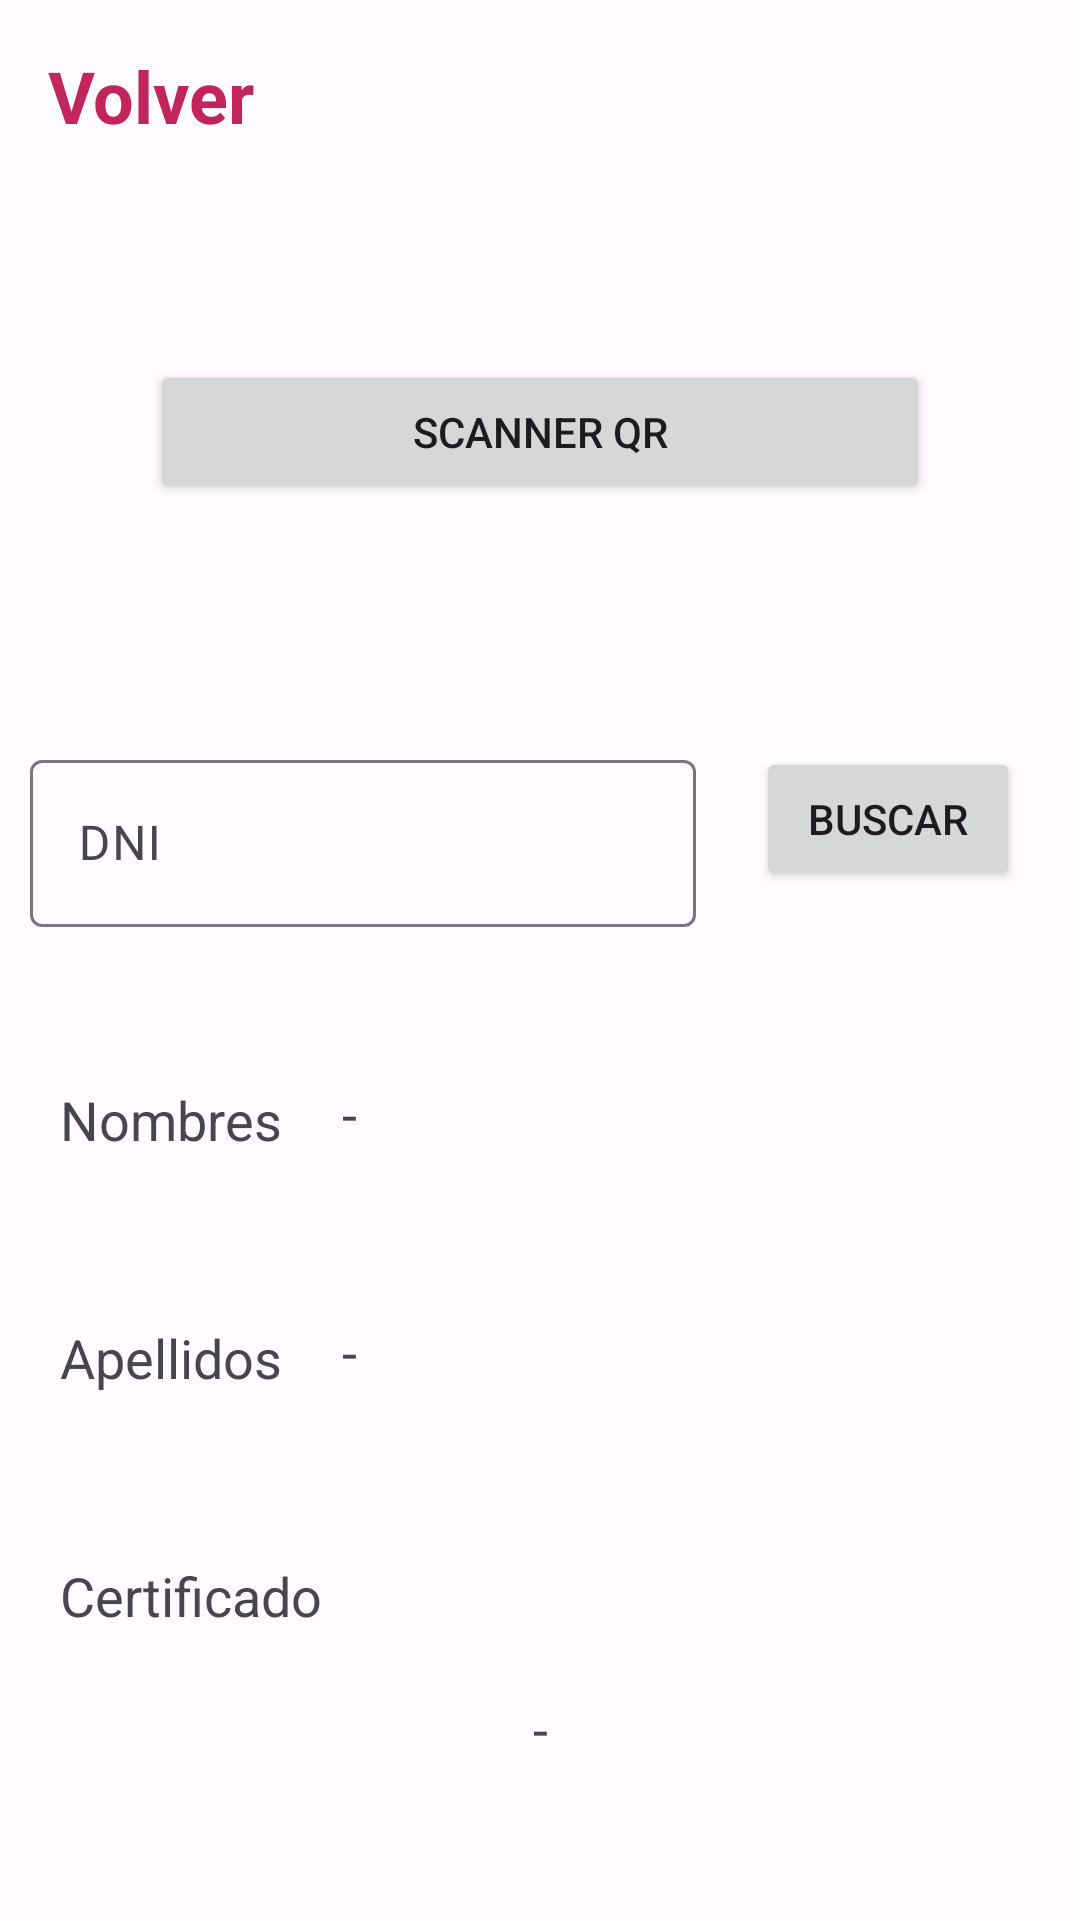

Layout XML and referenced resources for this Android screen:
<!-- AndroidManifest.xml: application theme Theme.AppQR -->
<!-- res/layout/activity_main.xml -->
<?xml version="1.0" encoding="utf-8"?>
<androidx.constraintlayout.widget.ConstraintLayout xmlns:android="http://schemas.android.com/apk/res/android"
    xmlns:app="http://schemas.android.com/apk/res-auto"
    xmlns:tools="http://schemas.android.com/tools"
    android:layout_width="match_parent"
    android:layout_height="match_parent"
    tools:context=".MainActivity">
    <include layout="@layout/custom_toolbar"></include>
    <Button
        android:id="@+id/btnScan"
        android:layout_width="0dp"
        android:layout_height="wrap_content"
        android:layout_marginStart="50dp"
        android:layout_marginTop="120dp"
        android:layout_marginEnd="50dp"
        android:text="SCANNER QR"
        app:layout_constraintEnd_toEndOf="parent"
        app:layout_constraintStart_toStartOf="parent"
        app:layout_constraintTop_toTopOf="parent" />

    <Button
        android:id="@+id/btnBuscar"
        android:layout_width="wrap_content"
        android:layout_height="wrap_content"
        android:layout_marginTop="81dp"
        android:layout_marginEnd="20dp"
        android:text="Buscar"
        app:layout_constraintEnd_toEndOf="parent"
        app:layout_constraintTop_toBottomOf="@+id/btnScan" />

    <TextView
        android:id="@+id/tvNombres"
        android:layout_width="0dp"
        android:layout_height="wrap_content"
        android:layout_marginStart="20dp"
        android:layout_marginTop="50dp"
        android:layout_marginEnd="20dp"
        android:text="-"
        android:textSize="18dp"
        app:layout_constraintEnd_toEndOf="parent"
        app:layout_constraintStart_toEndOf="@+id/textView6"
        app:layout_constraintTop_toBottomOf="@+id/etHome" />

    <TextView
        android:id="@+id/tvApellidos"
        android:layout_width="0dp"
        android:layout_height="wrap_content"
        android:layout_marginStart="20dp"
        android:layout_marginTop="55dp"
        android:layout_marginEnd="20dp"
        android:text="-"
        android:textSize="18dp"
        app:layout_constraintEnd_toEndOf="parent"
        app:layout_constraintStart_toEndOf="@+id/textView7"
        app:layout_constraintTop_toBottomOf="@+id/tvNombres" />

    <com.google.android.material.textfield.TextInputLayout
        android:id="@+id/etHome"
        android:layout_width="0dp"
        android:layout_height="wrap_content"
        android:layout_marginStart="10dp"
        android:layout_marginTop="80dp"
        android:layout_marginEnd="20dp"
        app:layout_constraintEnd_toStartOf="@+id/btnBuscar"
        app:layout_constraintStart_toStartOf="parent"
        app:layout_constraintTop_toBottomOf="@+id/btnScan">

        <com.google.android.material.textfield.TextInputEditText
            android:id="@+id/etDatos"
            android:layout_width="match_parent"
            android:layout_height="wrap_content"
            android:hint="DNI" />
    </com.google.android.material.textfield.TextInputLayout>

    <TextView
        android:id="@+id/textView6"
        android:layout_width="0dp"
        android:layout_height="wrap_content"
        android:layout_marginStart="20dp"
        android:layout_marginTop="52dp"
        android:text="Nombres"
        android:textSize="18dp"
        app:layout_constraintStart_toStartOf="parent"
        app:layout_constraintTop_toBottomOf="@+id/etHome" />

    <TextView
        android:id="@+id/textView7"
        android:layout_width="0dp"
        android:layout_height="wrap_content"
        android:layout_marginStart="20dp"
        android:layout_marginTop="55dp"
        android:text="Apellidos"
        android:textSize="18dp"
        app:layout_constraintStart_toStartOf="parent"
        app:layout_constraintTop_toBottomOf="@+id/textView6" />

    <TextView
        android:id="@+id/textView8"
        android:layout_width="0dp"
        android:layout_height="wrap_content"
        android:layout_marginStart="20dp"
        android:layout_marginTop="55dp"
        android:text="Certificado"
        android:textSize="18dp"
        app:layout_constraintStart_toStartOf="parent"
        app:layout_constraintTop_toBottomOf="@+id/textView7" />

    <TextView
        android:id="@+id/etCerti"
        android:layout_width="0dp"
        android:layout_height="wrap_content"
        android:layout_marginStart="10dp"
        android:layout_marginTop="20dp"
        android:textAlignment="center"
        android:layout_marginEnd="10dp"
        android:text="-"
        android:textSize="18dp"
        app:layout_constraintEnd_toEndOf="parent"
        app:layout_constraintStart_toStartOf="parent"
        app:layout_constraintTop_toBottomOf="@+id/textView8" />

</androidx.constraintlayout.widget.ConstraintLayout>
<!-- res/layout/custom_toolbar.xml (included above) -->
<?xml version="1.0" encoding="utf-8"?>
<androidx.appcompat.widget.Toolbar xmlns:android="http://schemas.android.com/apk/res/android"
    xmlns:app="http://schemas.android.com/apk/res-auto"
    android:id="@+id/mytoolbar"
    android:background="@drawable/tool"
    app:titleTextColor="@color/atecolor"

    android:layout_width="match_parent"
    android:layout_height="wrap_content">

    <TextView
        android:id="@+id/toolbar_title"
        android:layout_width="wrap_content"
        android:layout_height="wrap_content"
        android:layout_gravity="center|start"
        android:gravity="start|top|center_vertical"
        android:text="Volver"
        android:textColor="#C1255B"
        android:textSize="24sp"
        android:textStyle="bold" />
</androidx.appcompat.widget.Toolbar>
<!-- resources referenced by this layout -->
<resources>
  <color name="atecolor">#C1255B</color>
  <!-- drawable tool (drawable) -->
  <?xml version="1.0" encoding="utf-8"?>
  <ripple xmlns:android="http://schemas.android.com/apk/res/android"
      xmlns:tools2="http://schemas.android.com/tools"
      android:color="@color/btn1"
      >
  <item>
  
   <shape android:shape="rectangle">
      <solid android:color="@color/btn1"/>
  
   </shape>
  </item>
  </ripple>
  <color name="btn1">#400C14</color>
  <color name="md_theme_light_onPrimary">#FFFFFF</color>
  <color name="md_theme_light_primaryContainer">#EADDFF</color>
  <color name="md_theme_light_onPrimaryContainer">#21005D</color>
  <color name="md_theme_light_secondary">#625B71</color>
  <color name="md_theme_light_onSecondary">#FFFFFF</color>
  <color name="md_theme_light_secondaryContainer">#E8DEF8</color>
  <color name="md_theme_light_onSecondaryContainer">#1D192B</color>
  <color name="md_theme_light_tertiary">#7D5260</color>
  <color name="md_theme_light_onTertiary">#FFFFFF</color>
  <color name="md_theme_light_tertiaryContainer">#FFD8E4</color>
  <color name="md_theme_light_onTertiaryContainer">#31111D</color>
  <color name="md_theme_light_error">#B3261E</color>
  <color name="md_theme_light_onError">#FFFFFF</color>
  <color name="md_theme_light_errorContainer">#F9DEDC</color>
  <color name="md_theme_light_onErrorContainer">#410E0B</color>
  <color name="md_theme_light_outline">#79747E</color>
  <color name="md_theme_light_background">#FFFBFE</color>
  <color name="md_theme_light_onBackground">#1C1B1F</color>
  <color name="md_theme_light_surface">#FFFBFE</color>
  <color name="md_theme_light_onSurface">#1C1B1F</color>
  <color name="md_theme_light_surfaceVariant">#E7E0EC</color>
  <color name="md_theme_light_onSurfaceVariant">#49454F</color>
  <color name="md_theme_light_inverseSurface">#313033</color>
  <color name="md_theme_light_inverseOnSurface">#F4EFF4</color>
  <color name="md_theme_light_inversePrimary">#D0BCFF</color>
</resources>
